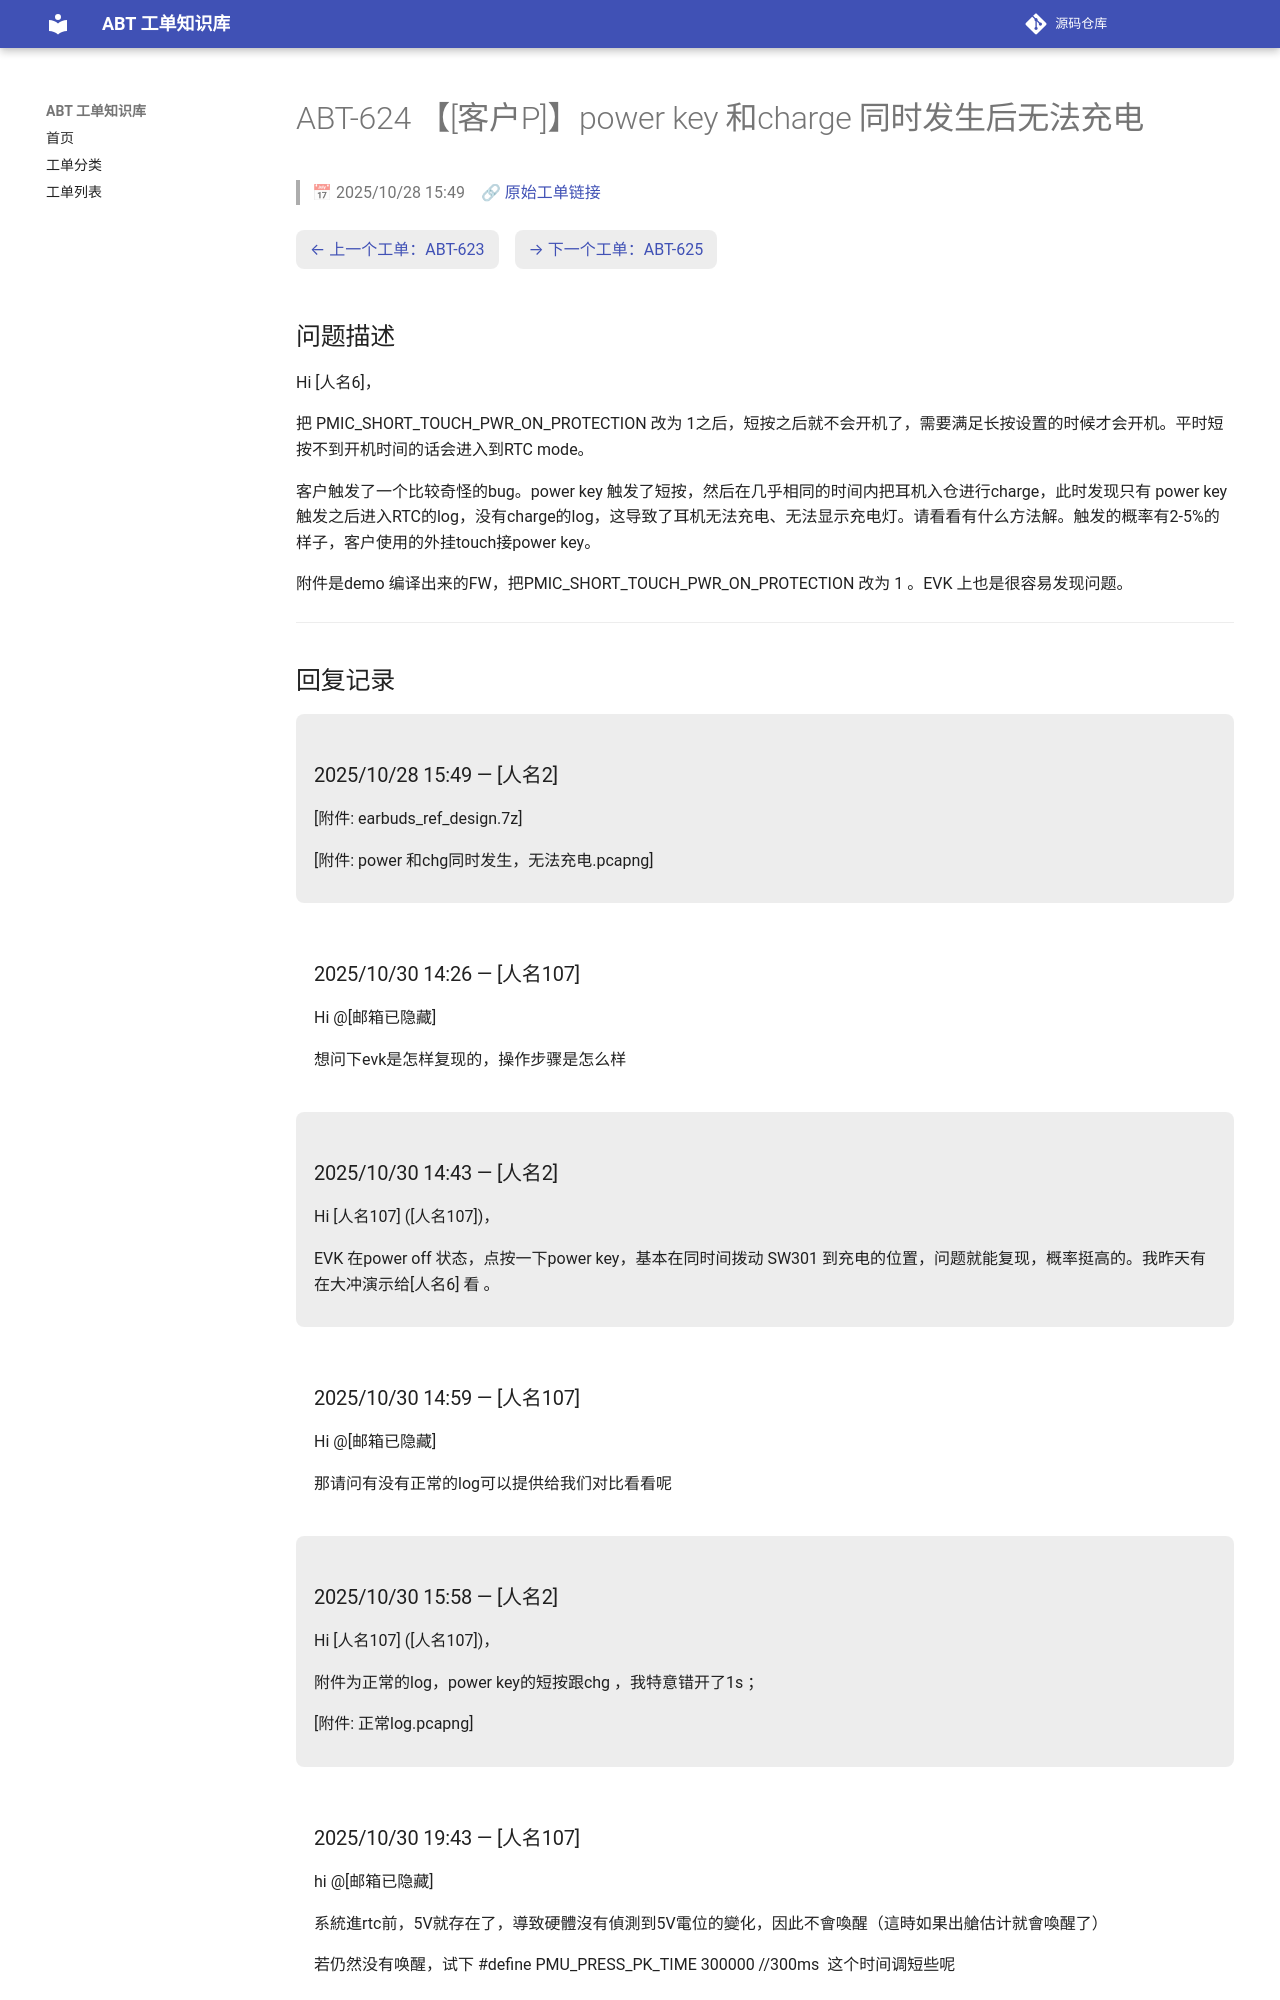

repository: luckycee/airoha-kb · page: tickets/ABT-624/index.html · generator: mkdocs

---
id: ABT-624
title: "【[客户P]】power key 和charge 同时发生后无法充电"
date: 2025/10/28 15:49
status: Closed
source: https://eservice.airoha.com.tw/servicedesk/customer/portal/1038/MIUIX1565-624
---

# ABT-624 【[客户P]】power key 和charge 同时发生后无法充电

> 📅 2025/10/28 15:49　🔗 [原始工单链接](https://eservice.airoha.com.tw/servicedesk/customer/portal/1038/MIUIX1565-624)

<div class="ticket-nav" markdown="1">

[← 上一个工单：ABT-623](ABT-623.md)　[→ 下一个工单：ABT-625](ABT-625.md)

</div>

## 问题描述

Hi [人名6]，

把 PMIC_SHORT_TOUCH_PWR_ON_PROTECTION 改为 1之后，短按之后就不会开机了，需要满足长按设置的时候才会开机。平时短按不到开机时间的话会进入到RTC mode。

客户触发了一个比较奇怪的bug。power key 触发了短按，然后在几乎相同的时间内把耳机入仓进行charge，此时发现只有 power key 触发之后进入RTC的log，没有charge的log，这导致了耳机无法充电、无法显示充电灯。请看看有什么方法解。触发的概率有2-5%的样子，客户使用的外挂touch接power key。

附件是demo 编译出来的FW，把PMIC_SHORT_TOUCH_PWR_ON_PROTECTION 改为 1 。EVK 上也是很容易发现问题。

---

## 回复记录

<div class="reply odd" markdown="1">

### 2025/10/28 15:49 — [人名2]

[附件: earbuds_ref_design.7z]

[附件: power 和chg同时发生，无法充电.pcapng]

</div>

<div class="reply even" markdown="1">

### 2025/10/30 14:26 — [人名107]

Hi @[邮箱已隐藏] 

想问下evk是怎样复现的，操作步骤是怎么样

</div>

<div class="reply odd" markdown="1">

### 2025/10/30 14:43 — [人名2]

Hi [人名107] ([人名107])，



EVK 在power off 状态，点按一下power key，基本在同时间拨动 SW301 到充电的位置，问题就能复现，概率挺高的。我昨天有在大冲演示给[人名6] 看 。

</div>

<div class="reply even" markdown="1">

### 2025/10/30 14:59 — [人名107]

Hi @[邮箱已隐藏] 

那请问有没有正常的log可以提供给我们对比看看呢

</div>

<div class="reply odd" markdown="1">

### 2025/10/30 15:58 — [人名2]

Hi [人名107] ([人名107])，



附件为正常的log，power key的短按跟chg ，我特意错开了1s ；

[附件: 正常log.pcapng]

</div>

<div class="reply even" markdown="1">
